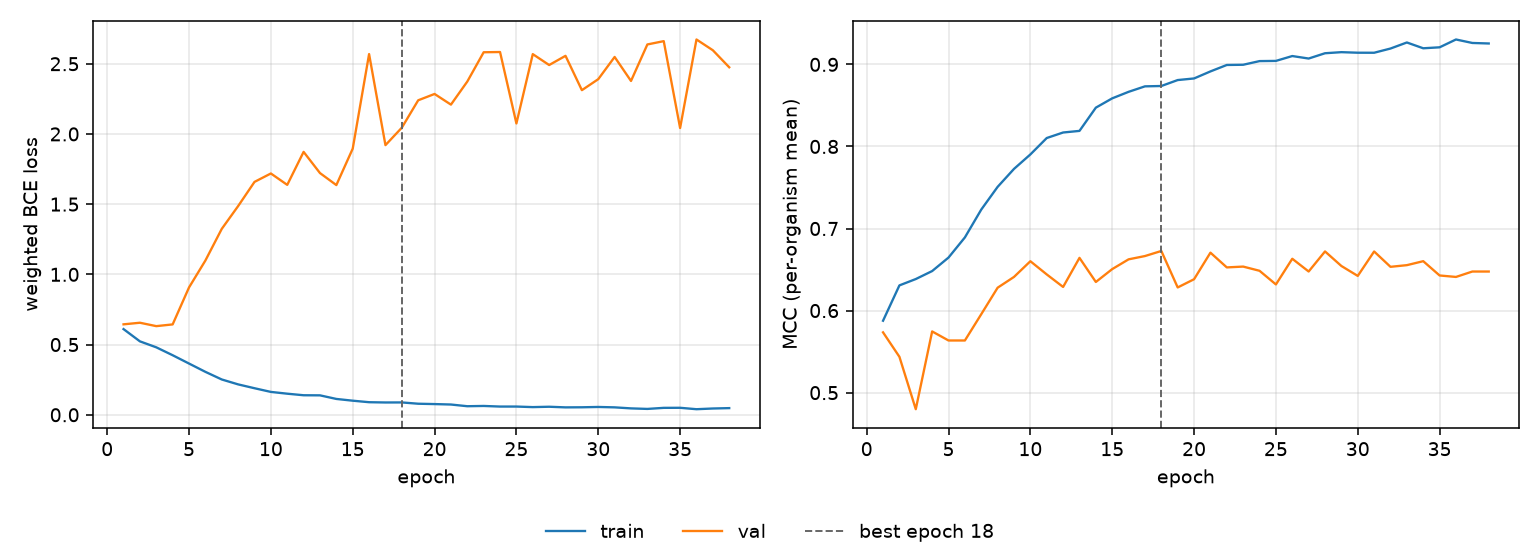

The data file committed next to this chart (first rows):
epoch, tr_loss, vl_loss, tr_mcc, vl_mcc, is_best
1, 0.6101, 0.6441, 0.5876, 0.5735, False
2, 0.5228, 0.6554, 0.6307, 0.5437, False
3, 0.4803, 0.6312, 0.6384, 0.4798, False
4, 0.424, 0.6435, 0.6482, 0.5746, False
5, 0.3648, 0.9068, 0.6646, 0.5636, False
6, 0.3057, 1.098, 0.6892, 0.5636, False
7, 0.2513, 1.324, 0.7231, 0.5956, False
8, 0.2164, 1.486, 0.7508, 0.6279, False
9, 0.189, 1.658, 0.7727, 0.641, False
10, 0.1628, 1.718, 0.7903, 0.6601, False
11, 0.1501, 1.637, 0.8103, 0.6441, False
12, 0.139, 1.872, 0.817, 0.6288, False
13, 0.1383, 1.721, 0.819, 0.6642, False
14, 0.1127, 1.636, 0.8473, 0.6349, False
15, 0.1002, 1.895, 0.8586, 0.6505, False
16, 0.08945, 2.569, 0.8666, 0.6625, False
17, 0.08751, 1.92, 0.8733, 0.6665, False
18, 0.08785, 2.045, 0.8737, 0.6726, True
19, 0.07861, 2.24, 0.8809, 0.6282, False
20, 0.07613, 2.285, 0.8829, 0.6382, False
21, 0.07297, 2.209, 0.8914, 0.6706, False
22, 0.06086, 2.373, 0.8993, 0.6526, False
23, 0.06276, 2.582, 0.8996, 0.6536, False
24, 0.05845, 2.583, 0.904, 0.6485, False
25, 0.05849, 2.075, 0.9043, 0.6319, False
26, 0.05453, 2.568, 0.9102, 0.6632, False
27, 0.05714, 2.491, 0.9071, 0.6476, False
28, 0.05264, 2.556, 0.9136, 0.6721, False
29, 0.05326, 2.312, 0.9149, 0.6543, False
30, 0.05556, 2.39, 0.9142, 0.6422, False
31, 0.05277, 2.548, 0.9142, 0.672, False
32, 0.04546, 2.377, 0.9193, 0.6533, False
33, 0.04163, 2.637, 0.9267, 0.6554, False
34, 0.04922, 2.661, 0.9196, 0.6602, False
35, 0.04968, 2.042, 0.9208, 0.6428, False
36, 0.03958, 2.673, 0.9304, 0.641, False
37, 0.04463, 2.596, 0.9261, 0.6476, False
38, 0.04736, 2.475, 0.9255, 0.6476, False
